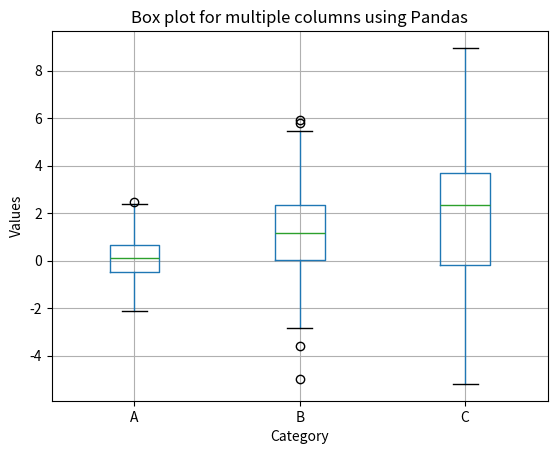

Here is the Python script that generated this plot:
import pandas as pd
import numpy as np
import matplotlib.pyplot as plt

# Generating random data
np.random.seed(10)
df = pd.DataFrame({
    'A': np.random.normal(0, 1, 100),
    'B': np.random.normal(1, 2, 100),
    'C': np.random.normal(2, 3, 100)
})

# Creating a box plot
df.boxplot()
plt.title('Box plot for multiple columns using Pandas')
plt.xlabel('Category')
plt.ylabel('Values')
plt.show()
